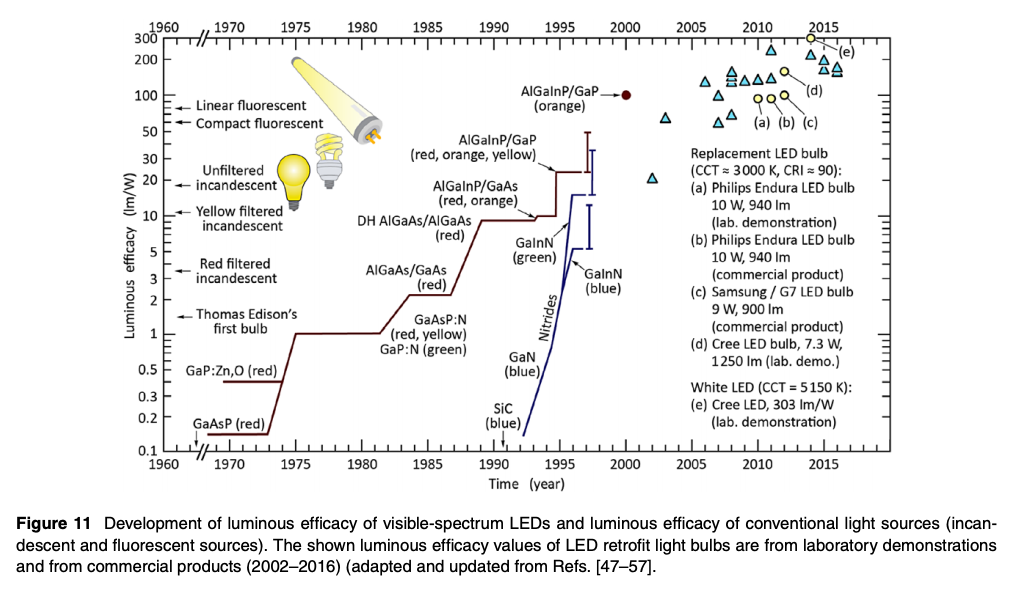

Source data for this figure (header and first rows):
2001, 9475138121547; 19, 563627651045802
2003, 004143646409; 63, 70532256067006
2006, 982044198895; 57, 97340265748485
2007, 9765193370165; 68, 02166021469553
2006, 982044198895; 98, 13060838301018
2005, 9875690607735; 128, 64785129417996
2007, 9765193370165; 155, 89318086577586
2007, 9765193370165; 141, 66674007076364
2007, 9765193370165; 126, 70161358939792
2008, 970994475138; 130, 85438816579358
2009, 9654696132598; 133, 0049793694448
2010, 9599447513813; 137, 36435318649364
2010, 9599447513813; 236, 25242874852353
2013, 9433701657458; 214, 91972766573977
2015; 195, 3798190579399
2014, 9378453038673; 163, 93747285465955
2015, 9323204419888; 169, 31069068593075
2015, 9944751381215; 156, 33681738595297
